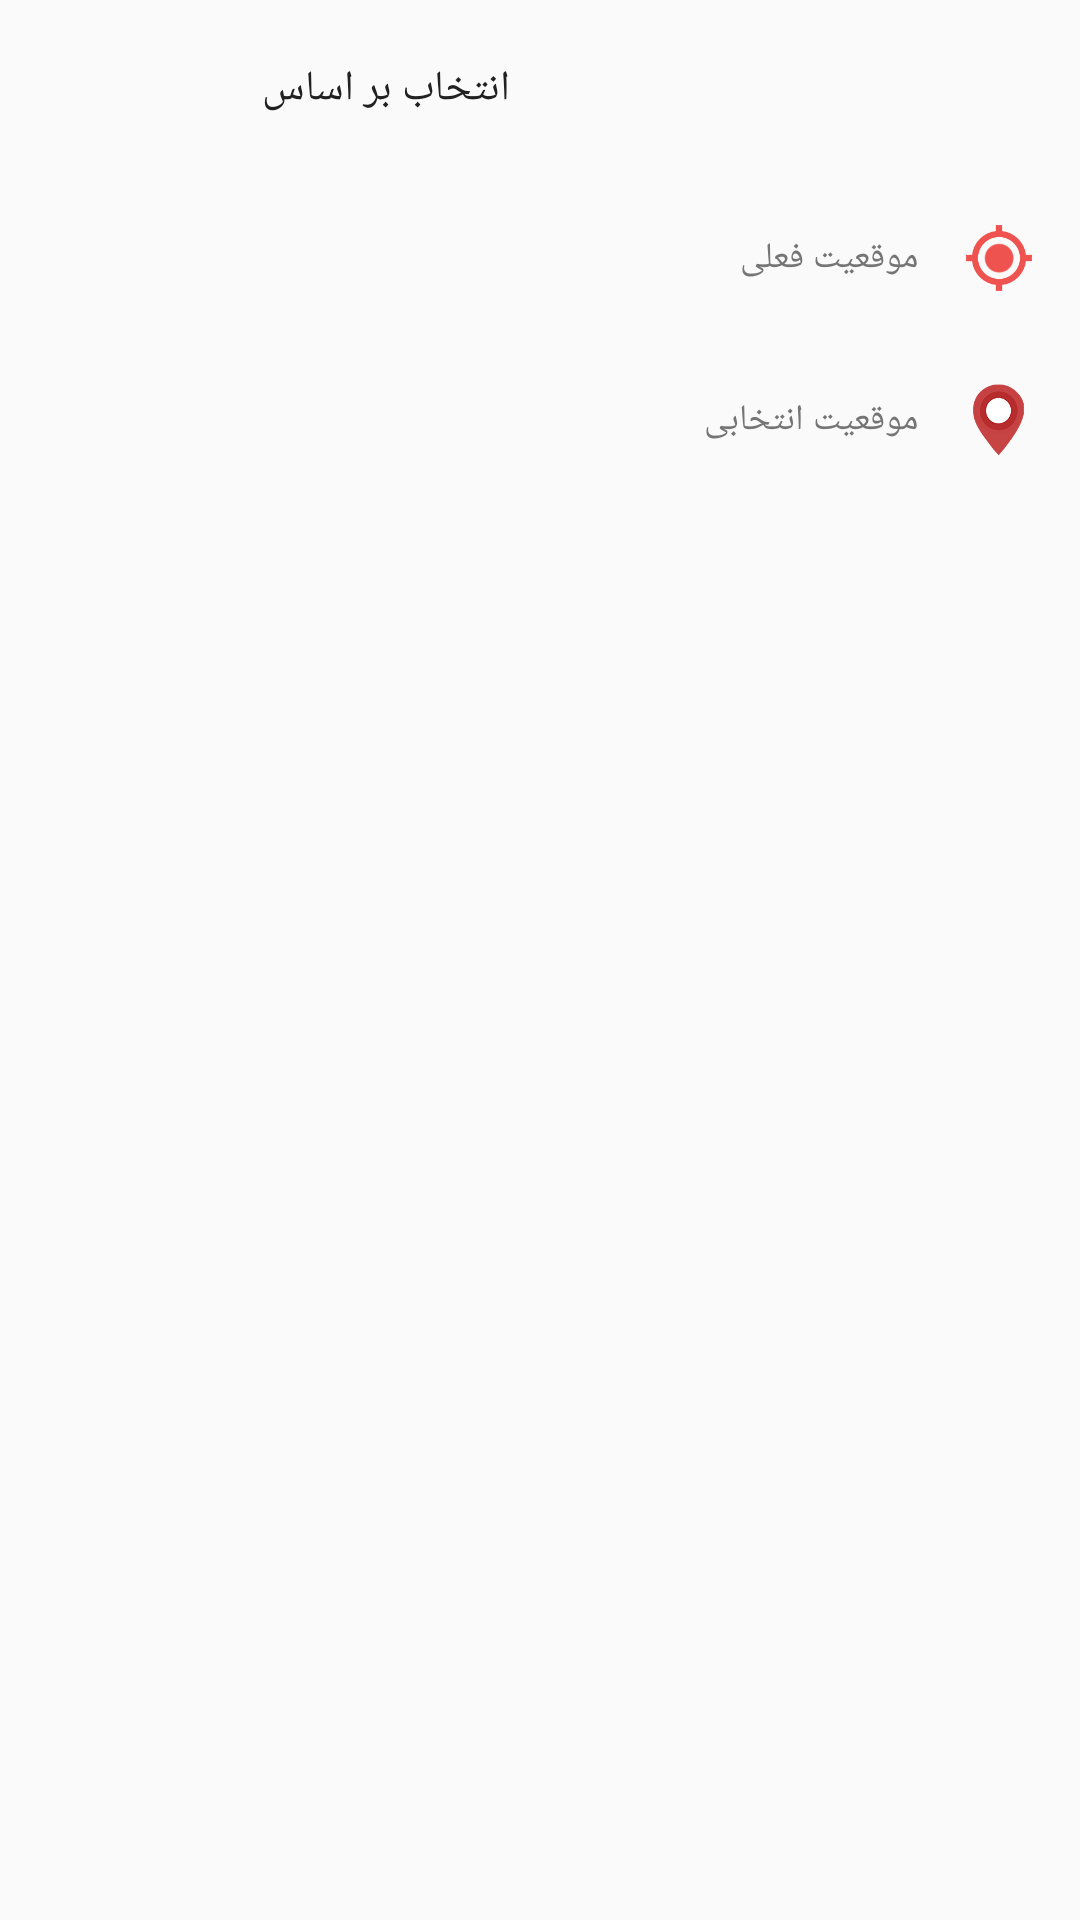

Layout XML and referenced resources for this Android screen:
<!-- AndroidManifest.xml: application theme AppTheme -->
<!-- res/layout/dialog_location.xml -->
<?xml version="1.0" encoding="utf-8"?>
<LinearLayout xmlns:android="http://schemas.android.com/apk/res/android"
    android:layout_width="wrap_content"
    android:layout_height="wrap_content"
    android:orientation="vertical"
    android:paddingBottom="10dp">

    <TextView
        android:id="@+id/dialog_location_txt_topic"
        android:layout_width="150dp"
        android:layout_height="wrap_content"
        android:layout_margin="20dp"
        android:gravity="center_vertical|right"
        android:text="انتخاب بر اساس"
        android:textColor="#212121"
        android:textSize="14dp" />

    <LinearLayout
        android:id="@+id/dialog_location_ll_current"
        android:layout_width="match_parent"
        android:layout_height="wrap_content"
        android:gravity="center_vertical|right">

        <TextView
            android:id="@+id/dialog_location_txt_current"
            android:layout_width="wrap_content"
            android:layout_height="wrap_content"
            android:gravity="center_vertical|right"
            android:text="موقعیت فعلی"
            android:textColor="#757575"
            android:textSize="12dp" />

        <ImageView
            android:layout_width="24dp"
            android:layout_height="24dp"
            android:layout_margin="15dp"
            android:src="@drawable/gps" />
    </LinearLayout>

    <LinearLayout
        android:id="@+id/dialog_location_ll_marker"
        android:layout_width="match_parent"
        android:layout_height="wrap_content"
        android:gravity="center_vertical|right">

        <TextView
            android:id="@+id/dialog_location_txt_marker"
            android:layout_width="wrap_content"
            android:layout_height="wrap_content"
            android:gravity="center_vertical|right"
            android:text="موقعیت انتخابی"
            android:textColor="#757575"
            android:textSize="12dp" />

        <ImageView
            android:id="@+id/dialog_location_img_marker"
            android:layout_width="24dp"
            android:layout_height="24dp"
            android:layout_margin="15dp"
            android:src="@drawable/pin" />
    </LinearLayout>


</LinearLayout>
<!-- resources referenced by this layout -->
<resources>
  <!-- drawable gps: png bitmap (drawable-mdpi, 18057 bytes) -->
  <!-- drawable pin: png bitmap (drawable-mdpi, 23943 bytes) -->
  <style name="AppTheme" parent="Theme.AppCompat.Light.NoActionBar">
          
          <item name="colorPrimary">@color/colorPrimary</item>
          <item name="colorPrimaryDark">@color/colorPrimaryDark</item>
          <item name="colorAccent">@color/colorAccent</item>
      </style>
  <color name="colorPrimary">#F16767</color>
  <color name="colorPrimaryDark">#841b54</color>
  <color name="colorAccent">#FF4081</color>
</resources>
